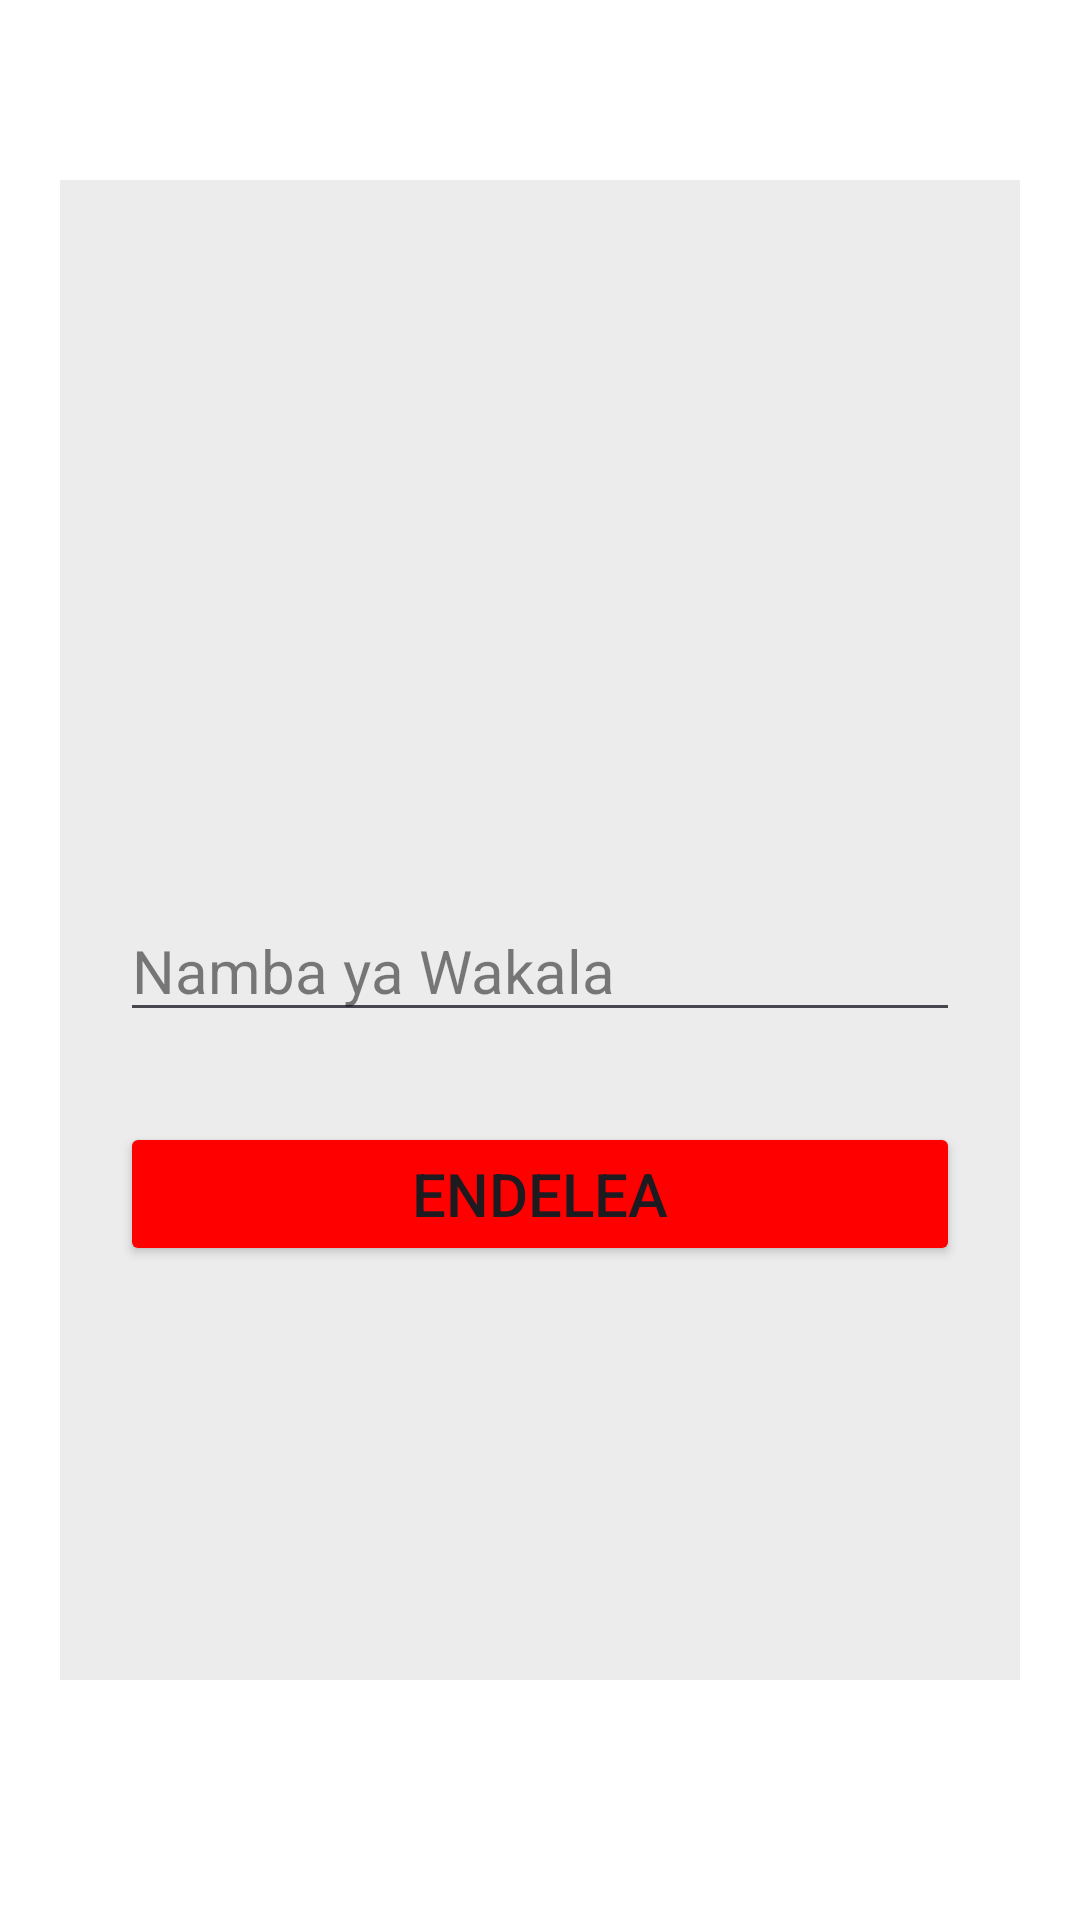

Write the Android layout XML for this screen, with the resource values it uses.
<!-- AndroidManifest.xml: application theme Theme.Ecash -->
<!-- res/layout/fragment_badili_nenosiri.xml -->
<?xml version="1.0" encoding="utf-8"?>
<RelativeLayout xmlns:android="http://schemas.android.com/apk/res/android"
    xmlns:app="http://schemas.android.com/apk/res-auto"
    xmlns:tools="http://schemas.android.com/tools"
    android:layout_width="match_parent"
    android:layout_height="match_parent"
    android:background="@color/white"
    tools:context=".MainActivity">




    <LinearLayout
        android:layout_width="match_parent"
        android:layout_height="500dp"
        android:orientation="vertical"
        android:layout_marginLeft="20dp"
        android:layout_marginRight="20dp"
        android:background="#ECECEC"
        android:layout_marginTop="60dp">


        <ImageView
            android:layout_width="150dp"
            android:layout_height="150dp"
            android:layout_gravity="center"
            android:layout_marginTop="50dp"
            android:layout_marginBottom="40dp"
            android:src="@drawable/baseline_person_24" />

        <EditText
            android:id="@+id/email"
            android:layout_width="match_parent"
            android:layout_height="wrap_content"
            android:layout_marginLeft="20dp"
            android:layout_marginRight="20dp"
            android:hint="Namba ya Wakala"
            android:inputType="number"
            android:textColorHint="#80000000"
            android:drawableLeft="@drawable/baseline_credit_score_24"
            android:drawablePadding="10dp"
            android:textSize="20dp"
            android:textStyle="normal"/>



        <Button
            android:id="@+id/login"
            android:layout_width="match_parent"
            android:layout_height="wrap_content"
            android:text="Endelea"
            android:layout_marginLeft="20dp"
            android:layout_marginRight="20dp"
            android:layout_marginTop="30dp"
            android:textSize="20dp"
            android:backgroundTint="@color/red"/>



    </LinearLayout>


</RelativeLayout>
<!-- resources referenced by this layout -->
<resources>
  <color name="red">#FF0000</color>
  <color name="white">#FFFFFFFF</color>
  <style name="Theme.Ecash" parent="Base.Theme.Ecash" />
  <style name="Base.Theme.Ecash" parent="Theme.Material3.DayNight.NoActionBar">
          
         <item name="colorPrimary">@color/red </item>
      </style>
</resources>
